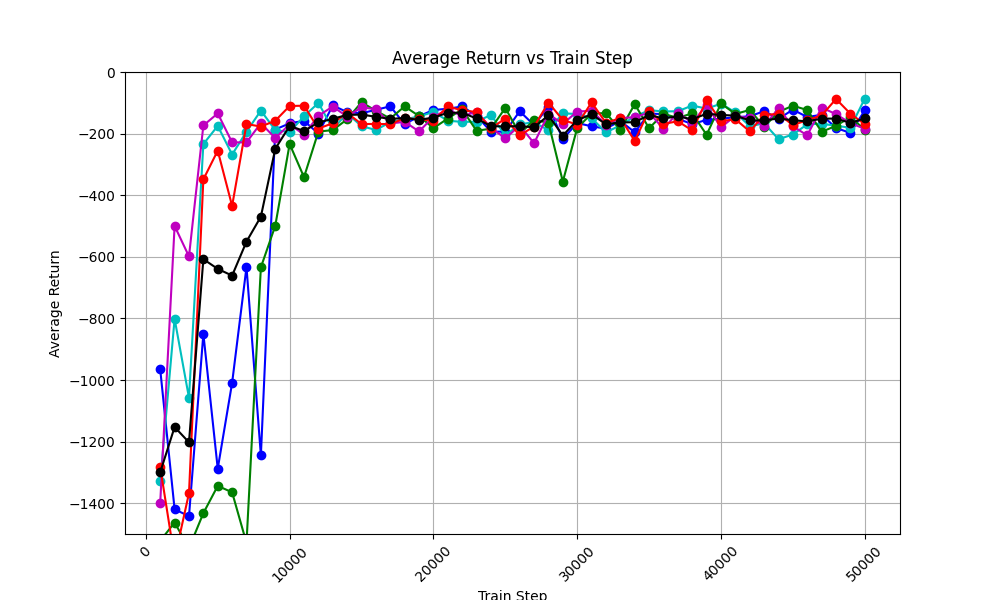

Values plotted in this chart, from the file beside it:
train_step, avg_return_0, avg_return_1, avg_return_2, avg_return_3, avg_return_4, avg_of_avg_returns
1000, -965.7, -1329, -1522, -1398, -1283, -1299
2000, -1420, -801.2, -1463, -499.9, -1580, -1153
3000, -1442, -1058, -1546, -598.9, -1367, -1202
4000, -850, -233.9, -1432, -173.6, -348.6, -607.7
5000, -1288, -175, -1344, -134.4, -255.3, -639.3
6000, -1009, -268, -1365, -228.8, -434.8, -661.1
7000, -633.3, -193.8, -1529, -228.1, -168.9, -550.7
8000, -1245, -125.3, -634.2, -166.3, -177.2, -469.6
9000, -186.7, -188.6, -499.5, -214.7, -158.2, -249.5
10000, -166.6, -195, -233.8, -169.8, -110.4, -175.1
11000, -158.6, -143.8, -341.4, -203.4, -109.4, -191.3
12000, -199.9, -100.5, -193.5, -142, -183.8, -163.9
13000, -108.4, -184.5, -188.5, -112.2, -166.3, -152
14000, -130.4, -134.3, -153.6, -144.9, -133.1, -139.3
15000, -134, -175.8, -98.12, -114.4, -168.8, -138.2
16000, -122.7, -188.3, -126.1, -121.2, -168.7, -145.4
17000, -111.5, -162.8, -151.1, -167.1, -169.2, -152.3
18000, -169.4, -153.7, -111.6, -161.8, -150.1, -149.3
19000, -143.7, -144.3, -143.1, -193, -153.4, -155.5
20000, -123.2, -129.7, -182.3, -145.6, -158.2, -147.8
21000, -119.4, -158.2, -151.2, -121.6, -112, -132.5
22000, -112, -161.9, -121, -143.1, -124.5, -132.5
23000, -142.3, -161.4, -191, -129.6, -129.7, -150.8
24000, -193.7, -139.3, -183.9, -180.9, -182.7, -176.1
25000, -193.6, -206.1, -116.6, -215.6, -151.2, -176.6
26000, -127.4, -170, -201, -173.8, -205.6, -175.6
27000, -172.5, -162.6, -155.8, -231.2, -177, -179.8
28000, -112.5, -189.4, -164.6, -136.5, -99.45, -140.5
29000, -217.3, -134.3, -355.9, -168.5, -155.9, -206.4
30000, -165.6, -136.3, -182, -128.3, -170.8, -156.6
31000, -176.4, -149.6, -134.9, -126, -98.62, -137.1
32000, -183.8, -196.2, -133.4, -170.6, -165.2, -169.8
33000, -159, -173.1, -187.9, -149.9, -149.3, -163.8
34000, -195.5, -144.7, -104.5, -146.6, -223.7, -163
35000, -135.1, -124, -182.5, -132, -125, -139.7
36000, -136.6, -128.1, -135.7, -184.5, -168.7, -150.7
37000, -152.2, -127.5, -149.2, -131.7, -159.9, -144.1
38000, -169, -108.9, -134.2, -165.1, -189.9, -153.4
39000, -155.5, -119.1, -204, -107, -92.18, -135.6
40000, -151.5, -102.9, -102.3, -179.9, -160, -139.3
41000, -146.9, -131.1, -136.3, -142, -153.1, -141.9
42000, -143.8, -176.1, -123.2, -150.6, -193.1, -157.4
43000, -127.1, -166.7, -177.8, -174.5, -139, -157
44000, -152.1, -218.1, -129.6, -118.5, -136.3, -150.9
45000, -122.3, -203.1, -109.5, -176.1, -172.3, -156.7
46000, -146.2, -169.7, -123.5, -205.8, -156.2, -160.3
47000, -138.8, -168, -194.2, -115.5, -141.3, -151.6
48000, -181.7, -174.6, -174.9, -136.8, -87.5, -151.1
49000, -197.9, -180.9, -146.2, -166.3, -135.4, -165.3
50000, -124.7, -86.2, -187.5, -184.3, -169.6, -150.5
